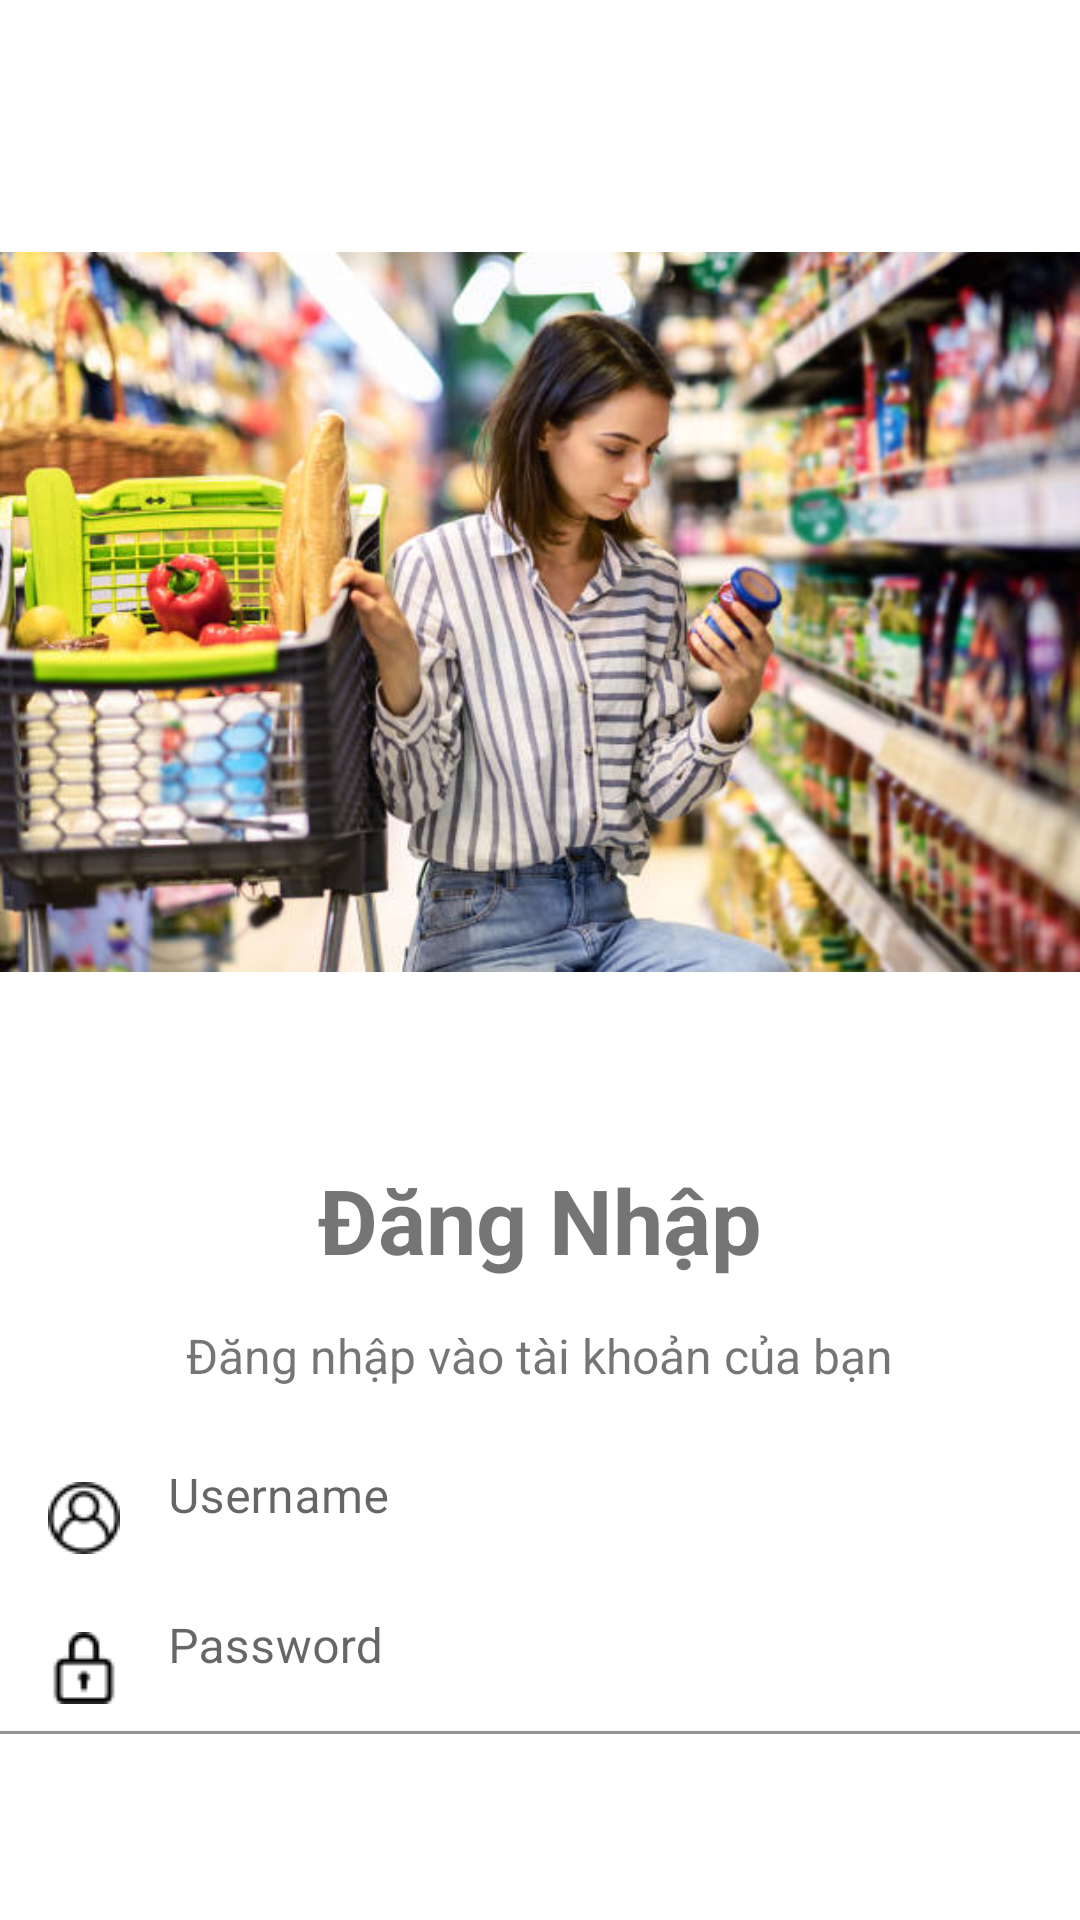

Android layout source for this screen:
<!-- AndroidManifest.xml: application theme Theme.Ecommerce -->
<!-- res/layout/activity_sign_in_screen.xml -->
<?xml version="1.0" encoding="utf-8"?>
<RelativeLayout xmlns:android="http://schemas.android.com/apk/res/android"
    android:layout_width="match_parent"
    android:layout_height="match_parent"
   >


    <ImageView
        android:id="@+id/ImageViewSignIn"
        android:layout_width="wrap_content"
        android:layout_height="wrap_content"
        android:contentDescription="Check Icon"
        android:src="@drawable/my_signin" />


    <TextView
        android:id="@+id/notificationTextView"
        android:layout_width="wrap_content"
        android:layout_height="wrap_content"
        android:layout_alignBottom="@+id/ImageViewSignIn"
        android:layout_centerHorizontal="true"
        android:layout_marginBottom="-19dp"
        android:text="Đăng Nhập"
        android:textSize="30sp"
        android:textStyle="bold" />

    <TextView
        android:id="@+id/thankYouTextView"
        android:layout_width="wrap_content"
        android:layout_height="wrap_content"
        android:layout_below="@id/notificationTextView"
        android:layout_centerHorizontal="true"
        android:layout_marginTop="33dp"
        android:text="Đăng nhập vào tài khoản của bạn"
        android:textSize="16sp" />

    <Button
        android:id="@+id/btnLogin"
        android:layout_width="match_parent"
        android:layout_height="wrap_content"
        android:layout_below="@id/thankYouTextView"
        android:layout_marginStart="16dp"
        android:layout_marginTop="154dp"
        android:layout_marginEnd="16dp"
        android:layout_marginBottom="16dp"
        android:backgroundTint="@color/black"
        android:gravity="center"
        android:text="Đăng Nhập"
        android:textSize="16sp"

        android:textColor="@android:color/white" />


    <com.google.android.material.textfield.TextInputLayout
        android:id="@+id/EmailTextInputLayout"
        android:layout_width="match_parent"
        android:layout_height="wrap_content"
        android:gravity="center_vertical"
        android:layout_marginTop="470dp">

        <com.google.android.material.textfield.TextInputEditText
            android:id="@+id/edtUsername"
            android:layout_width="match_parent"
            android:layout_height="wrap_content"
            android:backgroundTint="@color/white"
            android:drawableStart="@drawable/user"
            android:drawablePadding="16dp"
            android:gravity="center_vertical"
            android:hint="Username"
            android:importantForAccessibility="yes"
            android:inputType="text" />
    </com.google.android.material.textfield.TextInputLayout>


    <com.google.android.material.textfield.TextInputLayout
        android:id="@+id/passwordTextInputLayout"
        android:layout_width="match_parent"
        android:layout_height="wrap_content"
        android:layout_marginTop="520dp"
        android:gravity="center_vertical"
        >

        <com.google.android.material.textfield.TextInputEditText
            android:id="@+id/edtPassword"
            android:layout_width="match_parent"
            android:layout_height="wrap_content"
            android:inputType="textPassword"
            android:importantForAccessibility="yes"
            android:drawableStart="@drawable/padlock"
            android:backgroundTint="@color/white"
            android:gravity="center_vertical"
            android:drawablePadding="16dp"
            android:hint="Password" />
    </com.google.android.material.textfield.TextInputLayout>

    <TextView
        android:id="@+id/dangky"
        android:layout_width="wrap_content"
        android:layout_height="wrap_content"
        android:layout_below="@id/notificationTextView"
        android:layout_marginTop="280dp"
        android:layout_marginLeft="80dp"
        android:text="Bạn chưa có tài khoản? "
        android:textSize="16sp" />
    <Button
        android:id="@+id/dangnhapButton"
        android:layout_width="wrap_content"
        android:layout_height="wrap_content"
        android:layout_below="@id/notificationTextView"
        android:layout_marginLeft="239dp"
        android:layout_marginTop="266.6dp"
        android:background="@android:color/transparent"
        android:text="Đăng Ký"
        android:textColor="@android:color/holo_blue_dark"
        android:textSize="16sp" />



</RelativeLayout>
<!-- resources referenced by this layout -->
<resources>
  <color name="black">#FF000000</color>
  <color name="white">#FFFFFF</color>
  <!-- drawable my_signin: png bitmap (drawable, 694541 bytes) -->
  <!-- drawable padlock: png bitmap (drawable, 447 bytes) -->
  <!-- drawable user: png bitmap (drawable, 653 bytes) -->
  <style name="Theme.Ecommerce" parent="Theme.MaterialComponents.DayNight.DarkActionBar">
          
          <item name="colorPrimary">#2196F3</item>
          <item name="colorPrimaryVariant">@color/blue</item>
          <item name="colorOnPrimary">@color/white</item>
          
          <item name="colorSecondary">@color/blue</item>
          <item name="colorSecondaryVariant">@color/teal_700</item>
          <item name="colorOnSecondary">@color/black</item>
  
          
          <item name="android:statusBarColor" tools:targetApi="l">?attr/colorPrimaryVariant</item>
          <item name="fontFamily">@font/raleway</item>
          <item name="android:windowFullscreen">true</item>
      </style>
  <color name="blue">#61C6F6</color>
  <color name="teal_700">#FF018786</color>
</resources>
